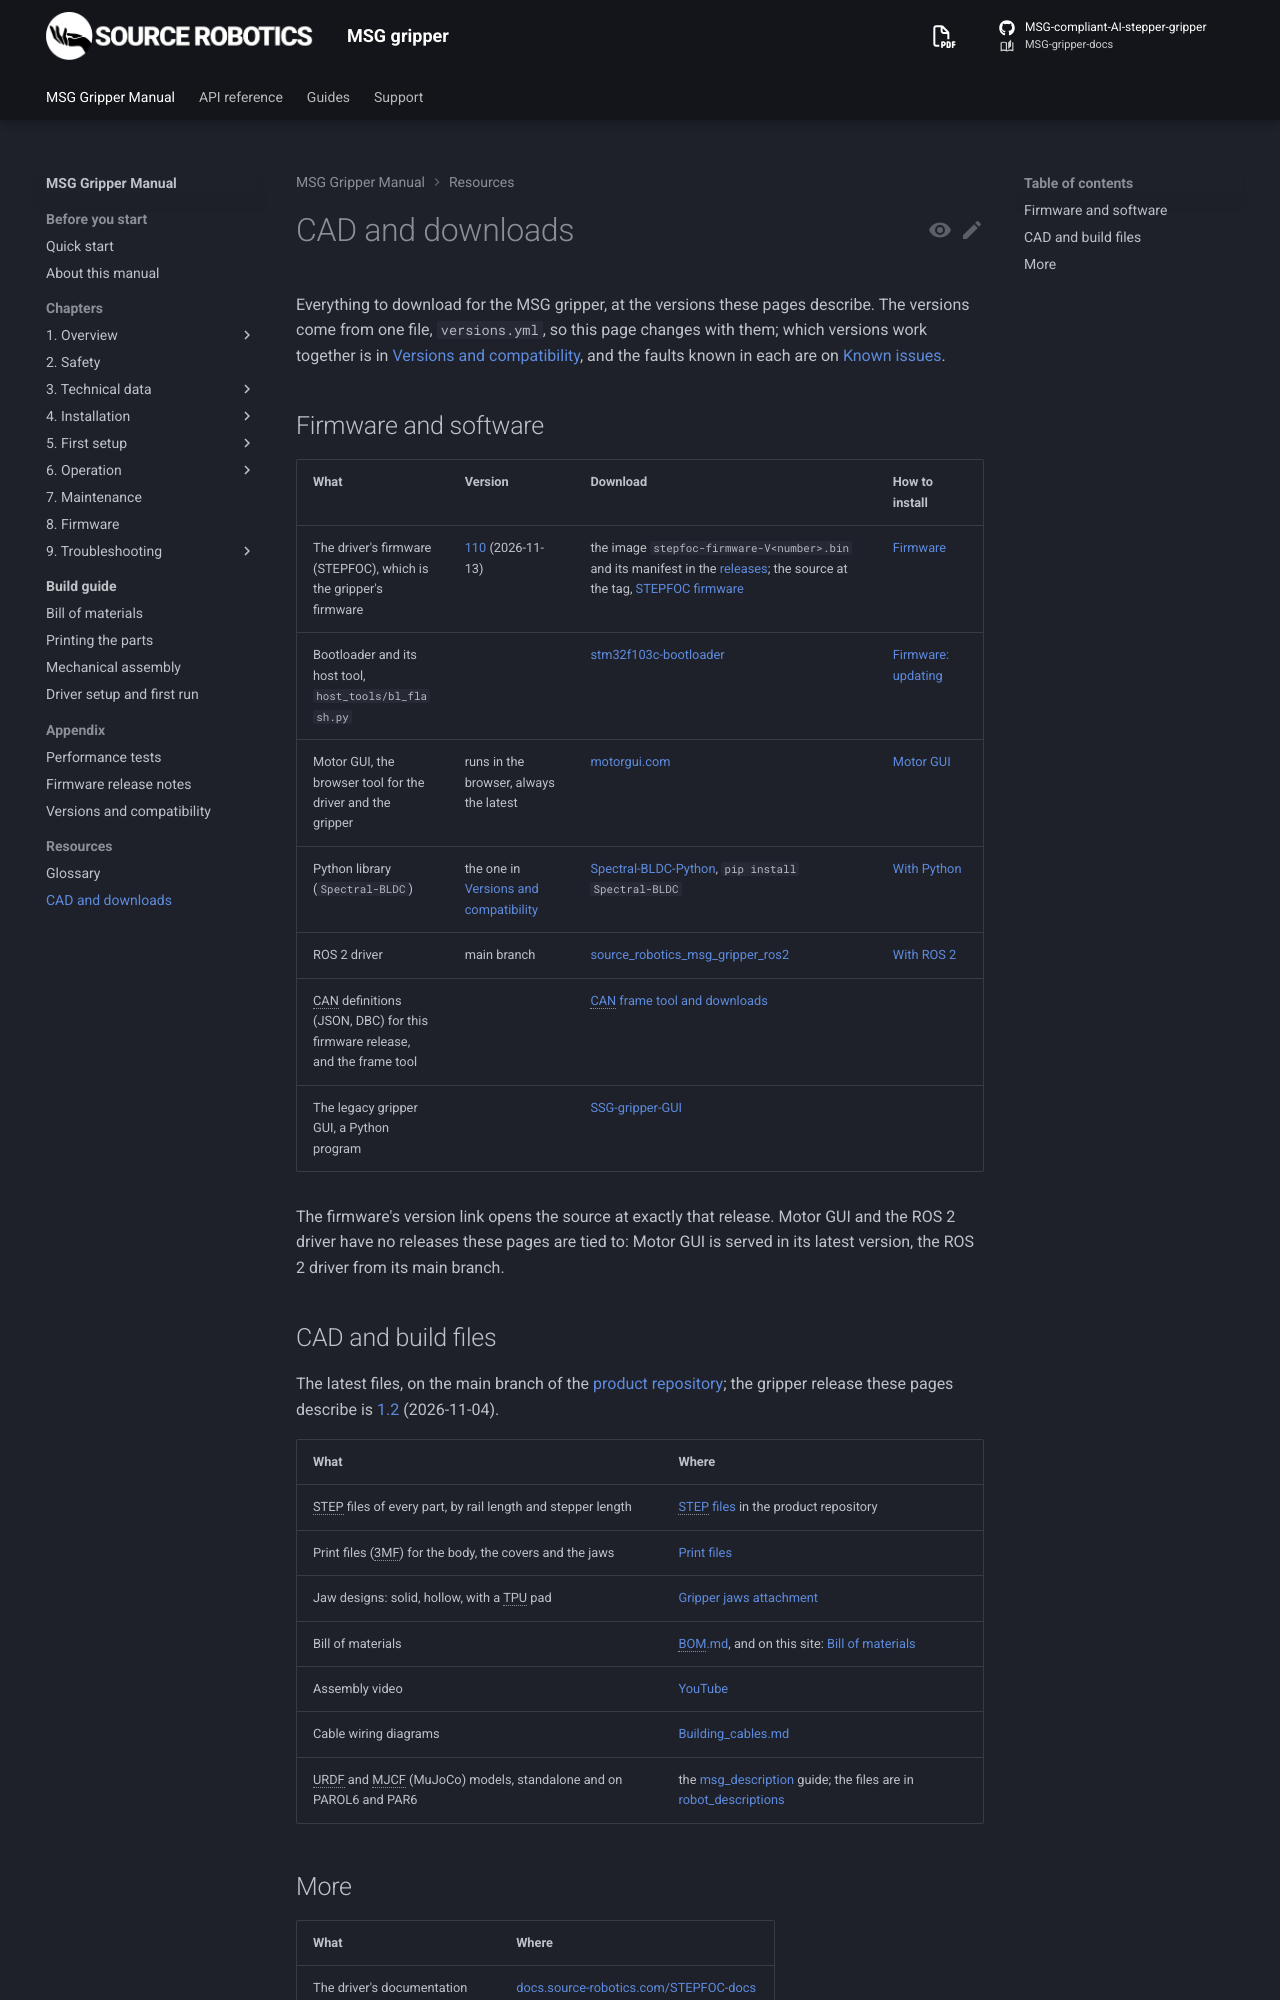

repository: Source-Robotics/MSG-gripper-docs · page: 1.2/cad-files/index.html · generator: mkdocs

# CAD and downloads

Everything to download for the MSG gripper, at the versions these pages describe. The versions come from one
file, `versions.yml`, so this page changes with them; which versions work together is in
[Versions and compatibility](appendix/compatibility.md), and the faults known in each are on
[Known issues](09-troubleshooting/known-issues.md).

## Firmware and software

| What | Version | Download | How to install |
|---|---|---|---|
| The driver's firmware (STEPFOC), which is the gripper's firmware | <!-- version-link: firmware --> | the image `stepfoc-firmware-V<number>.bin` and its manifest in the [releases](https://github.com/Source-Robotics/STEPFOC-stepper-controller/releases); the source at the tag, [STEPFOC firmware](<!-- version-url: firmware -->/STEPFOC%20firmware) | [Firmware](08-firmware.md) |
| Bootloader and its host tool, `host_tools/bl_flash.py` | | [stm32f103c-bootloader](https://github.com/Source-Robotics/stm32f103c-bootloader) | [Firmware: updating](08-firmware.md#updating) |
| Motor GUI, the browser tool for the driver and the gripper | runs in the browser, always the latest | [motorgui.com](https://motorgui.com/) | [Motor GUI](05-setup/motor-gui.md) |
| Python library (`Spectral-BLDC`) | the one in [Versions and compatibility](appendix/compatibility.md) | [Spectral-BLDC-Python](https://github.com/Source-Robotics/Spectral-BLDC-Python), `pip install Spectral-BLDC` | [With Python](06-operation/python.md) |
| ROS 2 driver | main branch | [source_robotics_msg_gripper_ros2](https://github.com/Source-Robotics/source_robotics_msg_gripper_ros2) | [With ROS 2](06-operation/ros2.md) |
| CAN definitions (JSON, DBC) for this firmware release, and the frame tool | | [CAN frame tool and downloads](reference/can-tools.md) | |
| The legacy gripper GUI, a Python program | | [SSG-gripper-GUI](https://github.com/Source-Robotics/SSG-gripper-GUI) | |

The firmware's version link opens the source at exactly that release. Motor GUI and the ROS 2 driver have no
releases these pages are tied to: Motor GUI is served in its latest version, the ROS 2 driver from its main branch.
